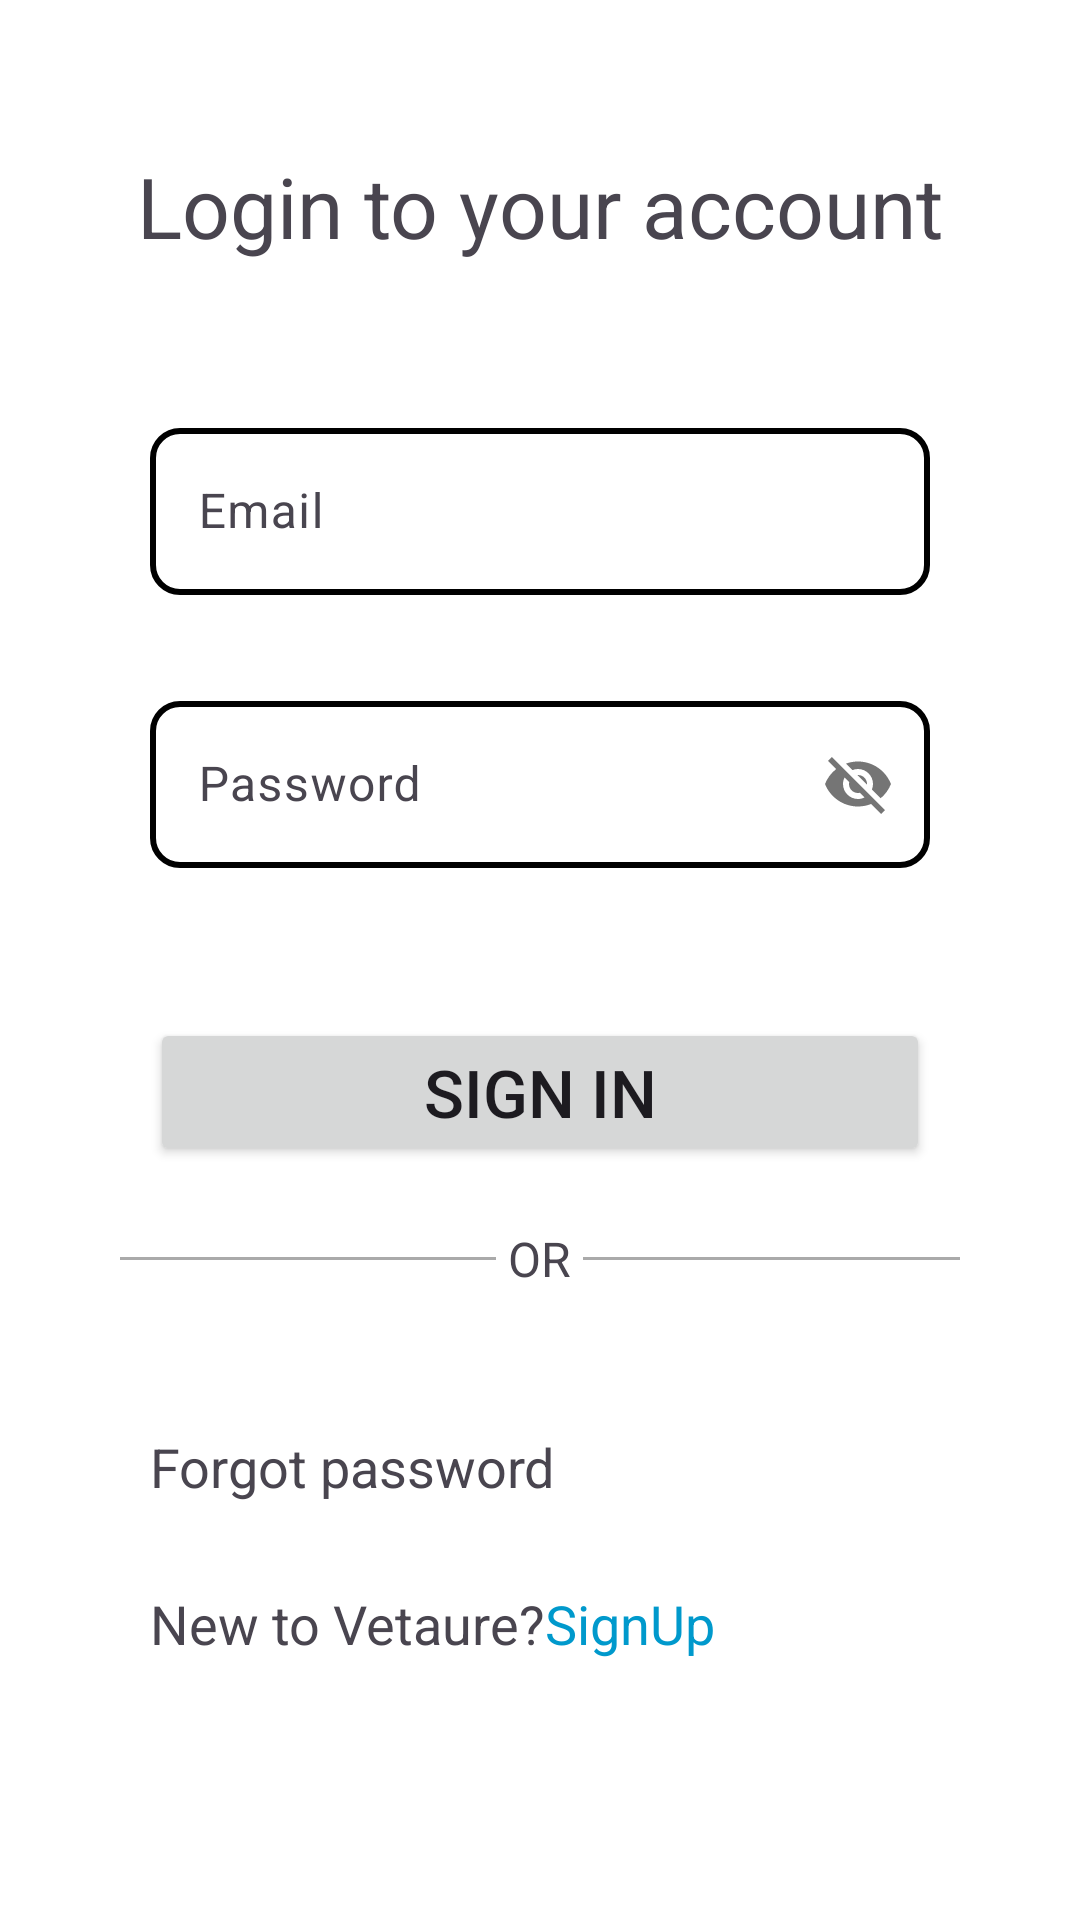

This screen was rendered from an Android layout file. Write that file and the resources it references.
<!-- AndroidManifest.xml: application theme Theme.Trainticketapp -->
<!-- res/layout/activity_sign_in.xml -->
<?xml version="1.0" encoding="utf-8"?>
<androidx.constraintlayout.widget.ConstraintLayout xmlns:android="http://schemas.android.com/apk/res/android"
    xmlns:app="http://schemas.android.com/apk/res-auto"
    xmlns:tools="http://schemas.android.com/tools"
    android:layout_width="match_parent"
    android:layout_height="match_parent"
    tools:context=".SignInActivity">

    <TextView
        android:id="@+id/tvSignIn"
        android:layout_width="wrap_content"
        android:layout_height="wrap_content"
        android:layout_margin="50dp"
        android:text="Login to your account"
        android:textSize="28sp"
        app:layout_constraintEnd_toEndOf="parent"
        app:layout_constraintStart_toStartOf="parent"
        app:layout_constraintTop_toTopOf="parent" />


    <com.google.android.material.textfield.TextInputLayout
        android:id="@+id/textInputLayoutEmail"
        android:layout_width="0dp"
        android:layout_height="wrap_content"
        android:layout_margin="50dp"
        android:layout_marginTop="20dp"
        app:boxStrokeWidth="2dp"
        app:hintTextColor="@color/green"
        app:layout_constraintEnd_toEndOf="parent"
        app:layout_constraintStart_toStartOf="parent"
        app:boxStrokeColor="@color/box_input_type"
        app:boxCornerRadiusTopStart="10dp"
        app:boxCornerRadiusTopEnd="10dp"
        app:boxCornerRadiusBottomStart="10dp"
        app:boxCornerRadiusBottomEnd="10dp"
        app:layout_constraintTop_toBottomOf="@+id/tvSignIn">

        <com.google.android.material.textfield.TextInputEditText
            android:id="@+id/etEmail"
            android:layout_width="match_parent"
            android:layout_height="wrap_content"
        android:drawableStart="@drawable/email"
            android:drawablePadding="10dp"
            android:hint="Email"
          />
    </com.google.android.material.textfield.TextInputLayout>

    <com.google.android.material.textfield.TextInputLayout
        android:id="@+id/textInputLayoutPassword"
        app:boxStrokeColor="@color/box_input_type"
        android:layout_width="0dp"
        app:boxCornerRadiusTopStart="10dp"
        app:boxCornerRadiusTopEnd="10dp"
        app:boxStrokeWidth="2dp"
        app:boxCornerRadiusBottomStart="10dp"
        app:boxCornerRadiusBottomEnd="10dp"
        android:layout_height="wrap_content"
        android:layout_marginStart="50dp"
        android:layout_marginTop="30dp"
        android:layout_marginEnd="50dp"
        app:layout_constraintEnd_toEndOf="parent"
        app:layout_constraintStart_toStartOf="parent"
        app:layout_constraintTop_toBottomOf="@+id/textInputLayoutEmail"
        app:passwordToggleEnabled="true">

        <com.google.android.material.textfield.TextInputEditText
            android:id="@+id/etPassword"
            android:layout_width="match_parent"
            android:layout_height="wrap_content"
            android:drawableStart="@drawable/password"
            android:drawablePadding="10dp"

            android:hint="Password" />
    </com.google.android.material.textfield.TextInputLayout>

    <Button
        android:id="@+id/btnSignIn"
        android:layout_width="0dp"
        android:textSize="22sp"
        android:layout_height="wrap_content"
        android:layout_margin="50dp"
        app:cornerRadius="10dp"
        android:paddingTop="10dp"
        android:paddingBottom="10dp"
        android:text="Sign In"
        android:textAlignment="center"
        app:layout_constraintEnd_toEndOf="parent"
        app:layout_constraintStart_toStartOf="parent"
        app:layout_constraintTop_toBottomOf="@id/textInputLayoutPassword" />


    <LinearLayout
        android:layout_width="match_parent"
        android:layout_height="wrap_content"
        android:orientation="horizontal"
        app:layout_constraintTop_toBottomOf="@id/btnSignIn"
        android:layout_marginTop="20dp"
        android:layout_marginStart="40dp"
        android:layout_marginEnd="40dp"
        android:gravity="center">

        <View
            android:layout_width="0dp"
            android:layout_height="1dp"
            android:layout_weight="1"
            android:background="@android:color/darker_gray" />

        <TextView
            android:layout_width="wrap_content"
            android:layout_height="wrap_content"
            android:text=" OR "
            android:color="@android:color/darker_gray"
            android:textSize="16sp" />

        <View
            android:layout_width="0dp"
            android:layout_height="1dp"
            android:layout_weight="1"
            android:background="@android:color/darker_gray" />
    </LinearLayout>

    <TextView
        android:id="@+id/tvForgotPassword"
        android:layout_width="0dp"
        android:layout_height="wrap_content"
        android:layout_marginStart="50dp"
        android:layout_marginTop="88dp"
        android:text="Forgot password"
        android:textSize="18sp"
        app:layout_constraintEnd_toEndOf="parent"
        app:layout_constraintHorizontal_bias="0.0"
        app:layout_constraintStart_toStartOf="parent"
        app:layout_constraintTop_toBottomOf="@id/btnSignIn" />

    <LinearLayout
        android:layout_width="match_parent"
        android:layout_height="wrap_content"
        app:layout_constraintEnd_toEndOf="parent"
        app:layout_constraintHorizontal_bias="0.0"
        app:layout_constraintStart_toStartOf="parent"
        android:orientation="horizontal"
        android:layout_marginStart="50dp"
        android:layout_marginTop="28dp"
        app:layout_constraintTop_toBottomOf="@id/tvForgotPassword"
        >
        <TextView
            android:layout_width="wrap_content"
            android:layout_height="wrap_content"
            android:text="New to Vetaure?"
            android:textSize="18sp"
            />
        <TextView
            android:id="@+id/tvSignUp"
            android:layout_width="wrap_content"
            android:layout_height="wrap_content"
            android:text="SignUp"
            android:textColor="@android:color/holo_blue_dark"
            android:textSize="18sp"
            />

    </LinearLayout>



</androidx.constraintlayout.widget.ConstraintLayout>
<!-- resources referenced by this layout -->
<resources>
  <color name="green">#01B763</color>
  <style name="Theme.Trainticketapp" parent="Base.Theme.Trainticketapp" />
  <style name="Base.Theme.Trainticketapp" parent="Theme.Material3.DayNight.NoActionBar">
          <item name="android:windowBackground">@color/white</item>
          <item name="android:colorPrimary">@color/primary</item>
          <item name="android:colorPrimaryDark">@color/primary_dark</item>
          <item name="android:colorAccent">@color/primary_dark</item>
      </style>
  <color name="white">#FFFFFFFF</color>
  <color name="primary">#C499F3</color>
  <color name="primary_dark">#5D3587</color>
</resources>
